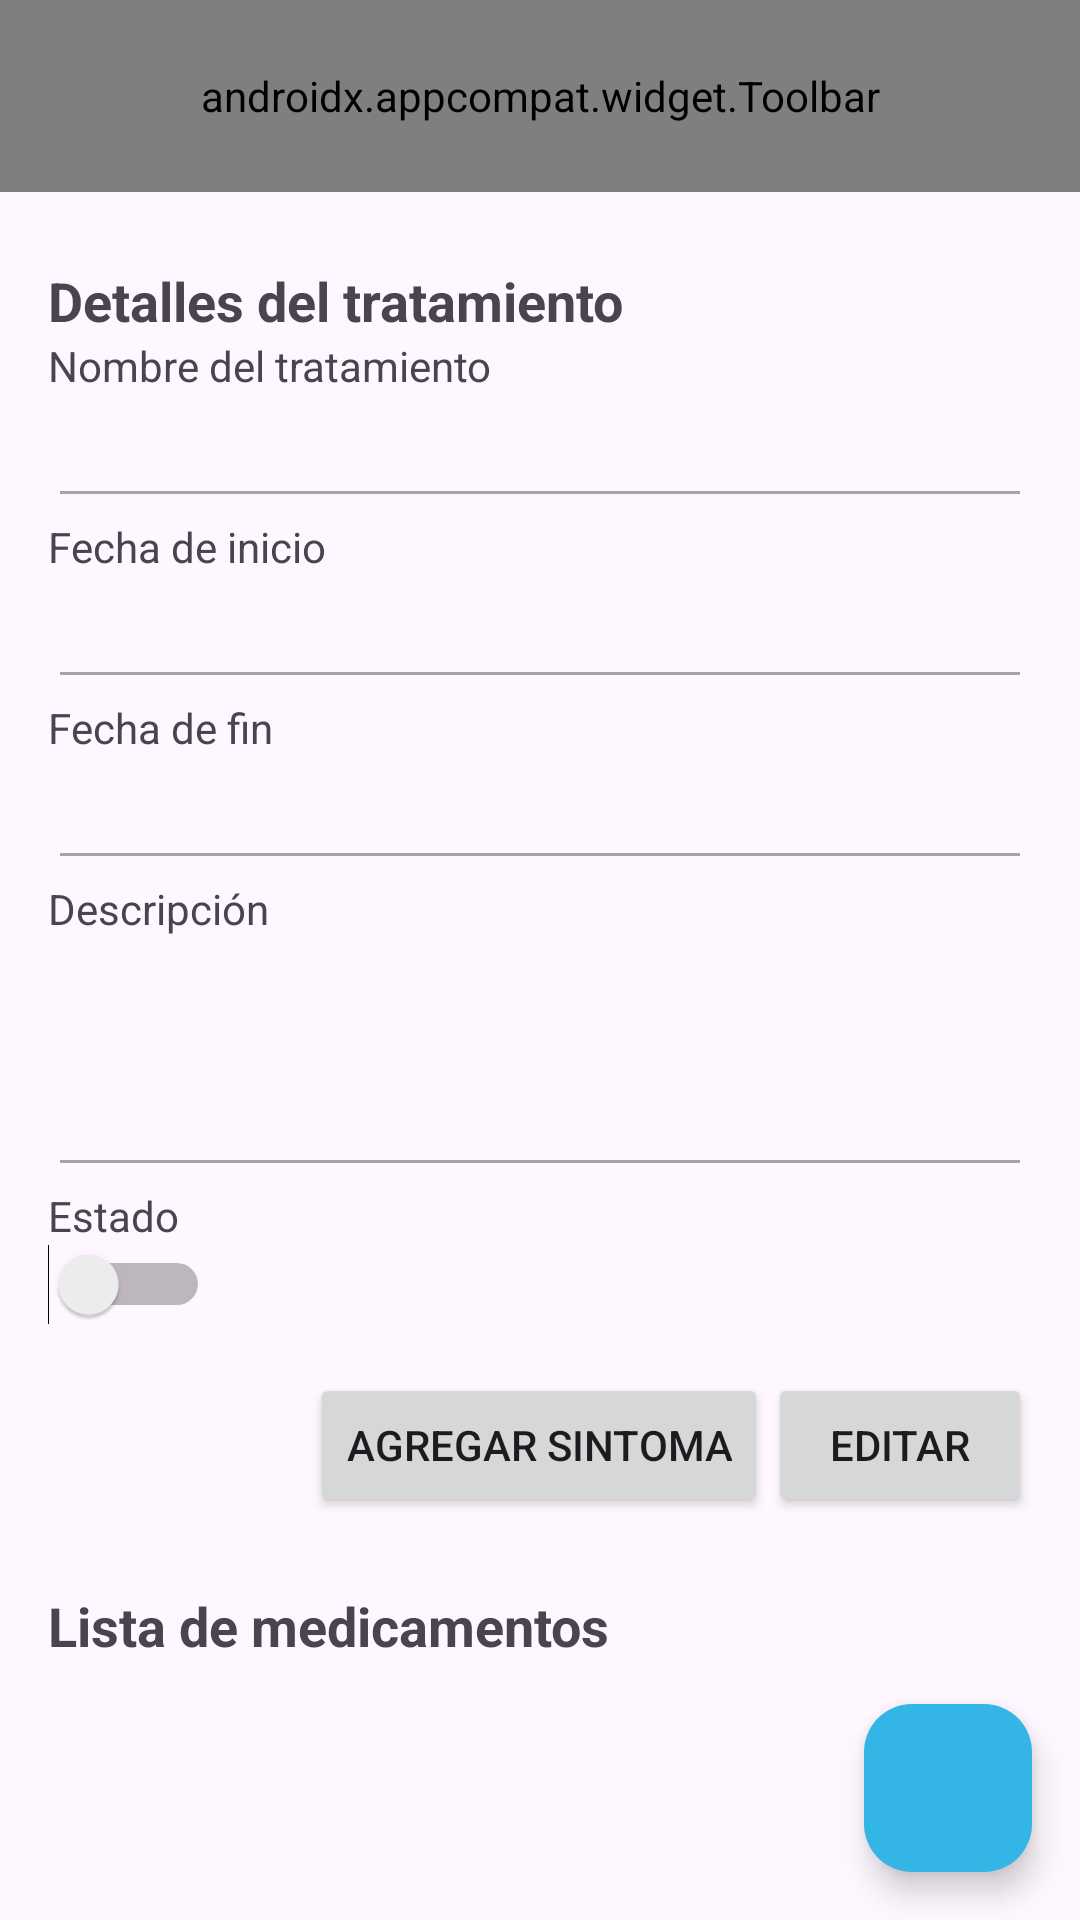

Produce the Android XML layout that renders to this screen, including the resource entries it uses.
<!-- AndroidManifest.xml: application theme Theme.AppCompat.Light.NoActionBar -->
<!-- res/layout/activity_treatment_details.xml -->
<?xml version="1.0" encoding="utf-8"?>
<androidx.constraintlayout.widget.ConstraintLayout xmlns:android="http://schemas.android.com/apk/res/android"
    xmlns:app="http://schemas.android.com/apk/res-auto"
    xmlns:tools="http://schemas.android.com/tools"
    android:id="@+id/main"
    android:layout_width="match_parent"
    android:layout_height="match_parent"
    tools:context=".ui.treatment.TreatmentDetailsActivity">

    <include layout="@layout/adult_toolbar" />

    <androidx.core.widget.NestedScrollView
        android:layout_width="0dp"
        android:layout_height="0dp"
        android:fillViewport="true"
        app:layout_constraintTop_toBottomOf="@id/toolbar_adult"
        app:layout_constraintStart_toStartOf="parent"
        app:layout_constraintEnd_toEndOf="parent"
        app:layout_constraintBottom_toTopOf="@+id/fabAddMedication"
        android:layout_marginTop="8dp"
        android:padding="16dp">

        <LinearLayout
            android:orientation="vertical"
            android:layout_width="match_parent"
            android:layout_height="wrap_content">
            <TextView
                android:id="@+id/tvTreatmentDetails"
                android:layout_width="match_parent"
                android:layout_height="wrap_content"
                android:text="@string/treatments_details_activity_data"
                android:textSize="18sp"
                android:textStyle="bold" />

            <TextView android:text="@string/treatments_details_activity_name"
                android:layout_width="match_parent"
                android:layout_height="wrap_content"/>
            <EditText
                android:id="@+id/editTextName"
                android:layout_width="match_parent"
                android:layout_height="wrap_content"
                android:inputType="text"
                android:enabled="false"/>

            <TextView android:text="@string/treatments_details_activity_start_date"
                android:layout_width="match_parent"
                android:layout_height="wrap_content"/>
            <EditText
                android:id="@+id/editTextStartDate"
                android:layout_width="match_parent"
                android:layout_height="wrap_content"
                android:inputType="date"
                android:enabled="false"/>

            <TextView android:text="@string/treatments_details_activity_end_date"
                android:layout_width="match_parent"
                android:layout_height="wrap_content"/>
            <EditText
                android:id="@+id/editTextEndDate"
                android:layout_width="match_parent"
                android:layout_height="wrap_content"
                android:inputType="date"
                android:enabled="false"/>

            <TextView android:text="@string/treatments_details_activity_description"
                android:layout_width="match_parent"
                android:layout_height="wrap_content"/>
            <EditText
                android:id="@+id/editTextDescription"
                android:layout_width="match_parent"
                android:layout_height="wrap_content"
                android:inputType="textMultiLine"
                android:minLines="3"
                android:enabled="false"/>

            <TextView
                android:text="@string/treatments_details_activity_state"
                android:layout_width="match_parent"
                android:layout_height="wrap_content"/>
            <Switch
                android:id="@+id/switchState"
                android:layout_width="wrap_content"
                android:layout_height="wrap_content" />

            <LinearLayout
                android:orientation="horizontal"
                android:layout_width="match_parent"
                android:layout_height="wrap_content"
                android:gravity="end"
                android:layout_marginTop="16dp">

                <Button
                    android:id="@+id/btnNewSymptom"
                    android:text="@string/treatments_details_activity_button_new_symptom"
                    android:layout_width="wrap_content"
                    android:layout_height="wrap_content"/>
                <Button
                    android:id="@+id/btnEdit"
                    android:text="@string/treatments_details_activity_button_edit"
                    android:layout_width="wrap_content"
                    android:layout_height="wrap_content"/>

                <Button
                    android:id="@+id/btnSave"
                    android:text="@string/treatments_details_activity_button_save"
                    android:layout_width="wrap_content"
                    android:layout_height="wrap_content"
                    android:visibility="gone"
                    android:layout_marginStart="8dp"/>

                <Button
                    android:id="@+id/btnCancel"
                    android:text="@string/treatments_details_activity_button_cancel"
                    android:layout_width="wrap_content"
                    android:layout_height="wrap_content"
                    android:visibility="gone"
                    android:layout_marginStart="8dp"/>
            </LinearLayout>

            <TextView
                android:text="@string/treatments_details_activity_list_medications"
                android:layout_width="match_parent"
                android:layout_height="wrap_content"
                android:layout_marginTop="24dp"
                android:textSize="18sp"
                android:textStyle="bold"/>

            <androidx.recyclerview.widget.RecyclerView
                android:id="@+id/recyclerMedications"
                android:layout_width="match_parent"
                android:layout_height="wrap_content"
                android:layout_marginTop="8dp"
                android:nestedScrollingEnabled="false"/>
        </LinearLayout>
    </androidx.core.widget.NestedScrollView>

    <com.google.android.material.floatingactionbutton.FloatingActionButton
        android:id="@+id/fabAddMedication"
        android:layout_width="wrap_content"
        android:layout_height="wrap_content"
        android:layout_margin="16dp"
        android:contentDescription="Agregar medicamento"
        android:src="@drawable/add"
        app:backgroundTint="@android:color/holo_blue_light"
        app:layout_constraintBottom_toBottomOf="parent"
        app:layout_constraintEnd_toEndOf="parent"
        app:tint="@android:color/white"/>

</androidx.constraintlayout.widget.ConstraintLayout>
<!-- res/layout/adult_toolbar.xml (included above) -->
<?xml version="1.0" encoding="utf-8"?>
<androidx.appcompat.widget.Toolbar xmlns:android="http://schemas.android.com/apk/res/android"
    xmlns:app="http://schemas.android.com/apk/res-auto"
    android:id="@+id/toolbar_adult"
    android:layout_width="match_parent"
    android:layout_height="?attr/actionBarSize"
    android:background="@android:color/holo_red_dark"
    android:titleTextColor="@android:color/white"
    android:theme="@style/ThemeOverlay.AppCompat.Dark.ActionBar"
    app:titleTextColor="@android:color/white"
    app:popupTheme="@style/ThemeOverlay.AppCompat.Light"
    app:menu="@menu/adult_toolbar_menu"/>
<!-- resources referenced by this layout -->
<resources>
  <string name="treatments_details_activity_button_cancel">Cancelar</string>
  <string name="treatments_details_activity_button_edit">Editar</string>
  <string name="treatments_details_activity_button_new_symptom">Agregar Sintoma</string>
  <string name="treatments_details_activity_button_save">Guardar</string>
  <string name="treatments_details_activity_data">Detalles del tratamiento</string>
  <string name="treatments_details_activity_description">Descripción</string>
  <string name="treatments_details_activity_end_date">Fecha de fin</string>
  <string name="treatments_details_activity_list_medications">Lista de medicamentos</string>
  <string name="treatments_details_activity_name">Nombre del tratamiento</string>
  <string name="treatments_details_activity_start_date">Fecha de inicio</string>
  <string name="treatments_details_activity_state">Estado</string>
  <style name="Theme.AppCompat.Light.NoActionBar" parent="Base.Theme.AppCompat.Light.NoActionBar" />
  <style name="Base.Theme.AppCompat.Light.NoActionBar" parent="Theme.Material3.DayNight.NoActionBar">
          
          
      </style>
</resources>
